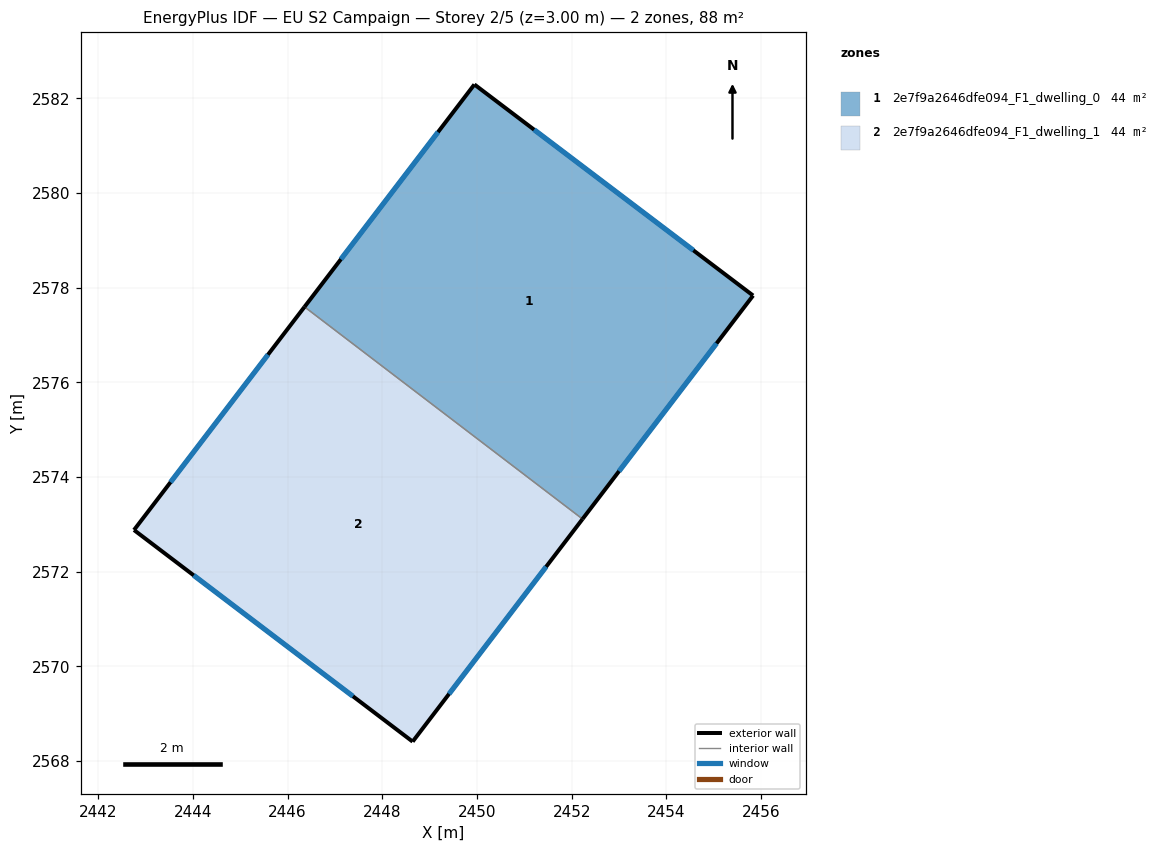
=== STOREY PLAN SPEC (per zone: floor XY polygon, exterior-wall plan segments, windows/doors) ===
zone 1: 2e7f9a2646dfe094_F1_dwelling_0  (43.7 m²)
  floor: (2455.83, 2577.83) (2452.23, 2573.11) (2446.36, 2577.59) (2449.94, 2582.29)
  exterior wall: (2455.83, 2577.83) – (2449.95, 2582.29)  [7.4 m]
    window: (2454.57, 2578.79) – (2451.21, 2581.34)  [7.2 m²]
  exterior wall: (2452.23, 2573.11) – (2455.83, 2577.83)  [5.9 m]
    window: (2453.00, 2574.12) – (2455.06, 2576.82)  [5.8 m²]
  exterior wall: (2449.95, 2582.29) – (2446.36, 2577.59)  [5.9 m]
    window: (2449.18, 2581.28) – (2447.13, 2578.60)  [5.8 m²]
  interior walls: 1
zone 2: 2e7f9a2646dfe094_F1_dwelling_1  (43.8 m²)
  floor: (2452.23, 2573.11) (2448.64, 2568.41) (2442.76, 2572.88) (2446.36, 2577.59)
  exterior wall: (2448.64, 2568.41) – (2452.23, 2573.11)  [5.9 m]
    window: (2449.41, 2569.42) – (2451.46, 2572.11)  [5.8 m²]
  exterior wall: (2442.76, 2572.88) – (2448.64, 2568.41)  [7.4 m]
    window: (2444.02, 2571.92) – (2447.38, 2569.37)  [7.2 m²]
  exterior wall: (2446.36, 2577.59) – (2442.76, 2572.88)  [5.9 m]
    window: (2445.59, 2576.58) – (2443.53, 2573.89)  [5.8 m²]
  interior walls: 1

=== DERIVED (storey summary) ===
Building: EU S2 Campaign
Storey: 2 of 5  (floor level z = 3.00 m)
Storey gross floor area: 87.5 m²
Zones on this storey: 2
  - 2e7f9a2646dfe094_F1_dwelling_0: floor 43.7 m²; exterior wall 19.2 m (57.7 m²); 3 window(s) 18.9 m²; WWR 32.7%
  - 2e7f9a2646dfe094_F1_dwelling_1: floor 43.8 m²; exterior wall 19.2 m (57.7 m²); 3 window(s) 18.9 m²; WWR 32.7%
Zone adjacency (shared interzone walls):
  - 2e7f9a2646dfe094_F1_dwelling_0 ↔ 2e7f9a2646dfe094_F1_dwelling_1